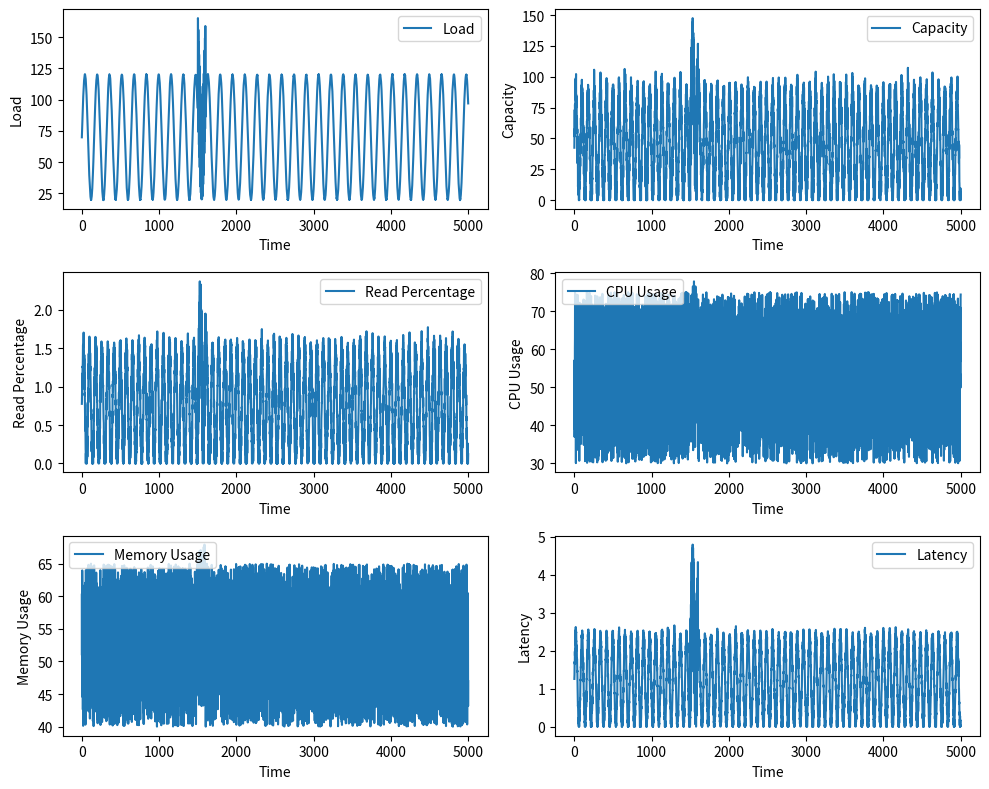

Generate this figure with matplotlib:
# LEGACY PORT (Track L) -- verbatim copy of /home/ubuntu/simulations/redisk8s/timeseries/Pytorch/dense/environment.py:1-169
# original sha256 b84df1324e53d5ae3104af51db01bcbf07bcdfeb0974e4a510e79e5cda8d2482
# role: imported by dense/doubledeep.py, dense/doubledeepfinal.py, dense/ddqnagent.py; HPA/environment.py is byte-identical
# changes: none; nothing else. Regenerate/verify with tuning/legacy/port_sources.py and tests/test_legacy.py.
import numpy as np
import matplotlib.pyplot as plt

class Environment:
    def __init__(self):
        self.time = 0
        self.num_vms = 6  # Starting number of VMs
        self.load_amplitude = 50
        self.load_period = 1000 / (2 * np.pi)
        self.read_amplitude = 0.75
        self.read_period = 1000 / (4 * np.pi)
        self.cpu_range = (30, 75)
        self.memory_range = (40, 65)
        self.latency_amplitude = 1.2
        self.spike_position = 1500
        self.spike_length = 100
        self.spike_amplitude = 3
        self.load_spike_amplitude = 80
        self.load_offset = 20  # Added load offset to ensure load doesn't go near zero

    def load(self, t):
        load = self.load_amplitude * np.sin(2 * np.pi * t / self.load_period) + self.load_amplitude + self.load_offset
        load += np.random.normal(0, 0.2)
        if self.spike_position <= t < self.spike_position + self.spike_length:
            load += self.load_spike_amplitude * np.abs(np.sin(2 * np.pi * 10 * (t - self.spike_position) / self.spike_length))
        return max(load, 0)

    def read_percentage(self, t):
        read = self.read_amplitude * np.sin(2 * np.pi * t / self.read_period) + self.read_amplitude
        read += np.random.normal(0, 0.1)
        if self.spike_position <= t < self.spike_position + self.spike_length:
            read += self.spike_amplitude * 0.3 * np.abs(np.sin(2 * np.pi * 20 * (t - self.spike_position) / self.spike_length))
        return max(read, 0)

    def capacity(self, t):
        capacity = 10 * self.num_vms * self.read_percentage(t)
        if self.spike_position <= t < self.spike_position + self.spike_length:
            capacity += self.spike_amplitude * 0.5 * np.abs(np.sin(2 * np.pi * 20 * (t - self.spike_position) / self.spike_length))
        return max(capacity, 0)

    def cpu_usage(self, t):
        cpu_usage = np.random.uniform(*self.cpu_range)
        if self.spike_position <= t < self.spike_position + self.spike_length:
            cpu_usage += self.spike_amplitude
        return max(cpu_usage, 0)

    def memory_usage(self, t):
        memory_usage = np.random.uniform(*self.memory_range)
        if self.spike_position <= t < self.spike_position + self.spike_length:
            memory_usage += self.spike_amplitude
        return max(memory_usage, 0)

    def latency(self, t):
        latency = self.latency_amplitude * np.sin(2 * np.pi * 2 * t / self.load_period) + self.latency_amplitude
        latency += np.random.normal(0, 0.1)
        if self.spike_position <= t < self.spike_position + self.spike_length:
            latency += self.spike_amplitude * 0.8 * np.abs(np.sin(2 * np.pi * 20 * (t - self.spike_position) / self.spike_length))
        return max(latency, 0)

    def step(self, action):
        if action == 0 and self.num_vms > 1:
            self.num_vms -= 1
        elif action == 2 and self.num_vms < 20:
            self.num_vms += 1

        self.time += 1
        next_load = self.load(self.time)
        next_capacity = self.capacity(self.time)
        next_cpu_usage = self.cpu_usage(self.time)
        next_memory_usage = self.memory_usage(self.time)
        next_latency = self.latency(self.time)
        num_vms = self.num_vms

        load_factor = 3.0
        latency_factor = -5.0
        vm_penalty_factor = -10.0
        cpu_penalty_factor = -0.5
        memory_penalty_factor = -0.5

        load_reward = load_factor * next_load
        latency_penalty = latency_factor * next_latency
        vm_penalty = vm_penalty_factor * self.num_vms
        cpu_penalty = cpu_penalty_factor * next_cpu_usage
        memory_penalty = memory_penalty_factor * next_memory_usage

        reward = load_reward + latency_penalty + vm_penalty + cpu_penalty + memory_penalty

        next_state = np.array([next_load, next_capacity, next_cpu_usage, next_memory_usage, next_latency, num_vms])
        done = self.time >= 5000

        return next_state, reward, load_reward, latency_penalty, vm_penalty, cpu_penalty, memory_penalty, done

    def reset(self):
        self.time = 0
        self.num_vms = 6
        initial_load = self.load(self.time)
        initial_capacity = self.capacity(self.time)
        initial_cpu_usage = self.cpu_usage(self.time)
        initial_memory_usage = self.memory_usage(self.time)
        initial_latency = self.latency(self.time)
        initial_state = np.array([initial_load, initial_capacity, initial_cpu_usage, initial_memory_usage, initial_latency, self.num_vms])
        return initial_state

if __name__ == "__main__":
    env = Environment()

    # Plotting
    time_steps = range(5000)
    env_load = [env.load(t) for t in time_steps]
    env_capacity = [env.capacity(t) for t in time_steps]
    env_read = [env.read_percentage(t) for t in time_steps]
    env_cpu = [env.cpu_usage(t) for t in time_steps]
    env_memory = [env.memory_usage(t) for t in time_steps]
    env_latency = [env.latency(t) for t in time_steps]
    env.step(0)
    plt.figure(figsize=(10, 8))

    plt.subplot(3, 2, 1)
    plt.plot(time_steps, env_load, label='Load')
    plt.xlabel('Time')
    plt.ylabel('Load')
    plt.legend()

    plt.subplot(3, 2, 2)
    plt.plot(time_steps, env_capacity, label='Capacity')
    plt.xlabel('Time')
    plt.ylabel('Capacity')
    plt.legend()

    plt.subplot(3, 2, 3)
    plt.plot(time_steps, env_read, label='Read Percentage')
    plt.xlabel('Time')
    plt.ylabel('Read Percentage')
    plt.legend()

    plt.subplot(3, 2, 4)
    plt.plot(time_steps, env_cpu, label='CPU Usage')
    plt.xlabel('Time')
    plt.ylabel('CPU Usage')
    plt.legend()

    plt.subplot(3, 2, 5)
    plt.plot(time_steps, env_memory, label='Memory Usage')
    plt.xlabel('Time')
    plt.ylabel('Memory Usage')
    plt.legend()

    plt.subplot(3, 2, 6)
    plt.plot(time_steps, env_latency, label='Latency')
    plt.xlabel('Time')
    plt.ylabel('Latency')
    plt.legend()

    plt.tight_layout()
    plt.savefig('metrics.png')
    plt.show()

    # Instead of showing the plot, save it to a file
    env.time = 0
    actions = [0, 1, 2]  # Possible actions

    for _ in range(10):  # Run for 10 steps
        action = np.random.choice(actions)  # Random action
        new_state, reward, load_reward, latency_penalty, vm_penalty, cpu_penalty, memory_penalty, done = env.step(action)
        print(f"Time: {env.time}")
        print(f"Load: {new_state[0]}, Capacity: {new_state[1]}, Reward: {reward}")
        print(f"CPU Usage: {new_state[2]}, Memory Usage: {new_state[3]}, Latency: {new_state[4]}")
        print(f"Number of VMs: {new_state[5]}")
        print(f"Load Reward: {load_reward}, Latency Penalty: {latency_penalty}, VM Penalty: {vm_penalty}, CPU Penalty: {cpu_penalty}, Memory Penalty: {memory_penalty}\n")
